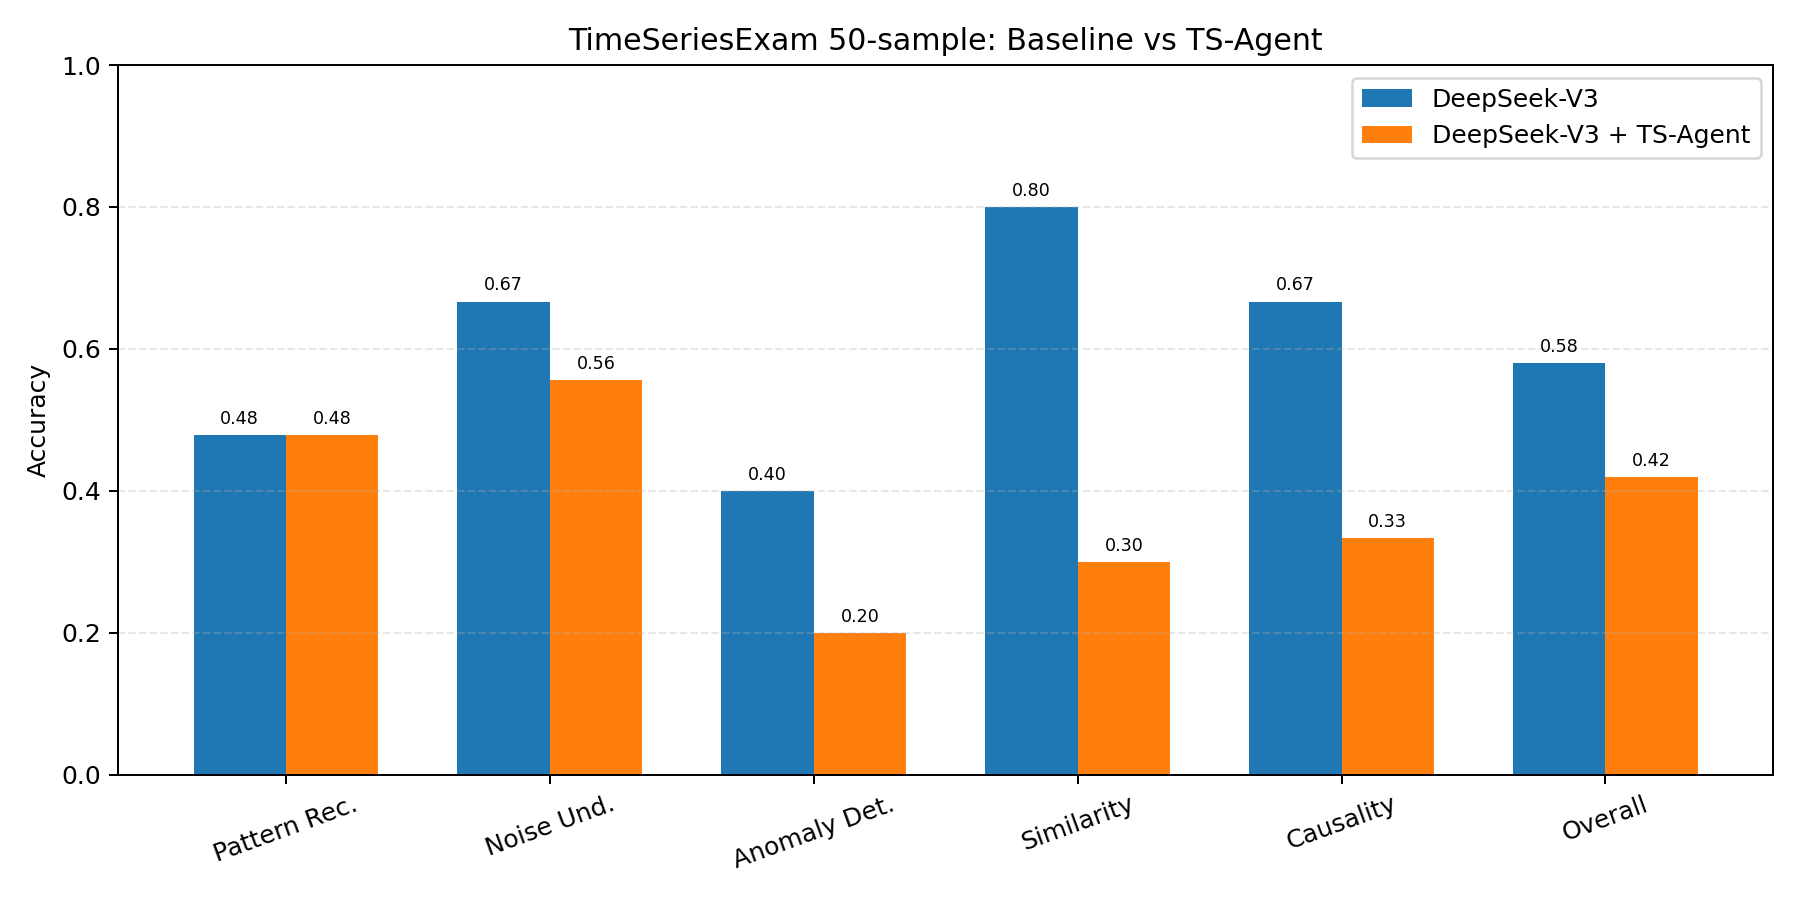

Values plotted in this chart, from the file beside it:
Model, Pattern Rec., Noise Und., Anomaly Det., Similarity, Causality, Overall, Total
DeepSeek-V3, 0.4783, 0.6667, 0.4, 0.8, 0.6667, 0.58, 50
DeepSeek-V3 + TS-Agent, 0.4783, 0.5556, 0.2, 0.3, 0.3333, 0.42, 50
